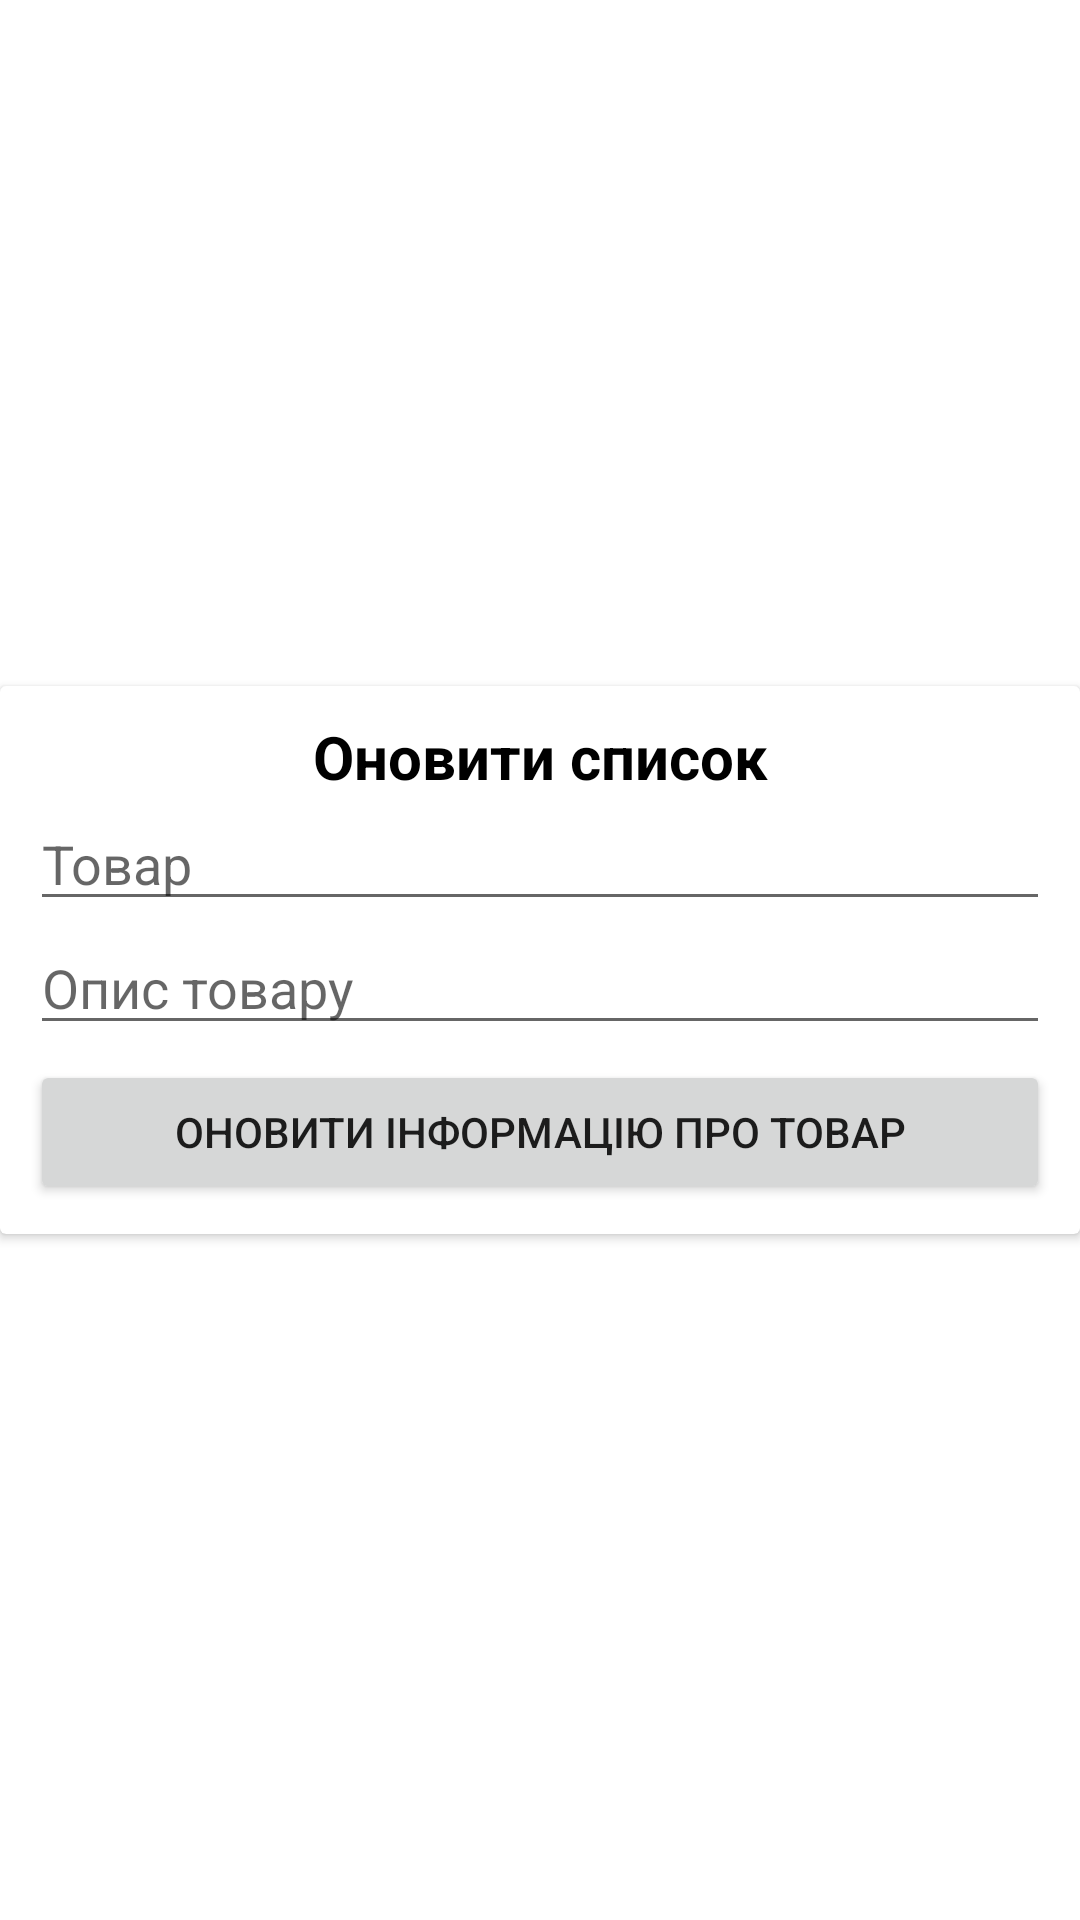

Here is an Android app screen rendered from its layout file. Give the layout XML and the strings, colors and styles it references.
<!-- AndroidManifest.xml: application theme Theme.ShoppingListRed -->
<!-- res/layout/edit_list_item_dialog.xml -->
<?xml version="1.0" encoding="utf-8"?>
<androidx.constraintlayout.widget.ConstraintLayout xmlns:android="http://schemas.android.com/apk/res/android"
    xmlns:app="http://schemas.android.com/apk/res-auto"
    android:layout_width="match_parent"
    android:layout_height="wrap_content"
    android:layout_marginTop="10dp">

    <androidx.cardview.widget.CardView
        android:layout_width="match_parent"
        android:layout_height="wrap_content"
        app:layout_constraintBottom_toBottomOf="parent"
        app:layout_constraintEnd_toEndOf="parent"
        app:layout_constraintStart_toStartOf="parent"
        app:layout_constraintTop_toTopOf="parent">

        <LinearLayout
            android:layout_width="match_parent"
            android:layout_height="match_parent"
            android:layout_margin="10dp"
            android:orientation="vertical">

            <TextView
                android:id="@+id/tvTitle"
                android:layout_width="match_parent"
                android:layout_height="wrap_content"
                android:gravity="center_horizontal"
                android:text="Оновити список"
                android:textColor="@color/black"
                android:textSize="20sp"
                android:textStyle="bold" />

            <EditText
                android:id="@+id/edName"
                android:layout_width="match_parent"
                android:layout_height="wrap_content"
                android:ems="10"
                android:hint="Товар"
                android:inputType="textPersonName" />

            <EditText
                android:id="@+id/edInfo"
                android:layout_width="match_parent"
                android:layout_height="wrap_content"
                android:ems="10"
                android:hint="Опис товару"
                android:inputType="textPersonName" />

            <Button
                android:id="@+id/bUpdate"
                android:layout_width="match_parent"
                android:layout_height="wrap_content"
                android:layout_marginTop="5dp"
                android:text="Оновити інформацію про товар" />
        </LinearLayout>
    </androidx.cardview.widget.CardView>
</androidx.constraintlayout.widget.ConstraintLayout>
<!-- resources referenced by this layout -->
<resources>
  <color name="black">#FF000000</color>
  <style name="Theme.ShoppingListRed" parent="Theme.MaterialComponents.DayNight.DarkActionBar">
          
          <item name="noteBgColor">@color/red_light_bg</item>
          <item name="colorPrimary">@color/red_light</item>
          <item name="colorPrimaryVariant">@color/red_dark</item>
          <item name="colorOnPrimary">@color/white</item>
          
          <item name="colorSecondary">@color/red_light</item>
          <item name="colorSecondaryVariant">@color/teal_700</item>
          <item name="colorOnSecondary">@color/black</item>
          <item name="android:windowFullscreen">true</item>
          
          <item name="android:statusBarColor" tools:targetApi="l">?attr/colorPrimaryVariant</item>
          
      </style>
  <color name="red_light_bg">#E3BFCD</color>
  <color name="red_light">#FD4A92</color>
  <color name="red_dark">#BA0157</color>
  <color name="white">#FFFFFFFF</color>
  <color name="teal_700">#FF018786</color>
</resources>
